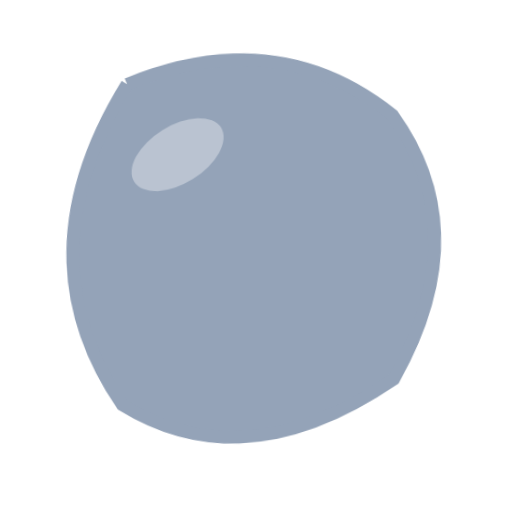
t = 0.00 s
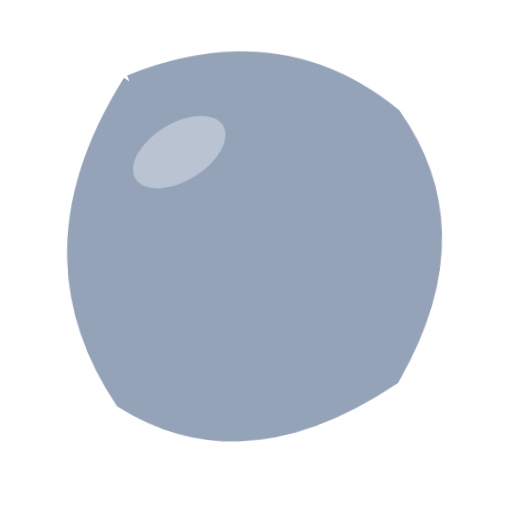
t = 0.40 s
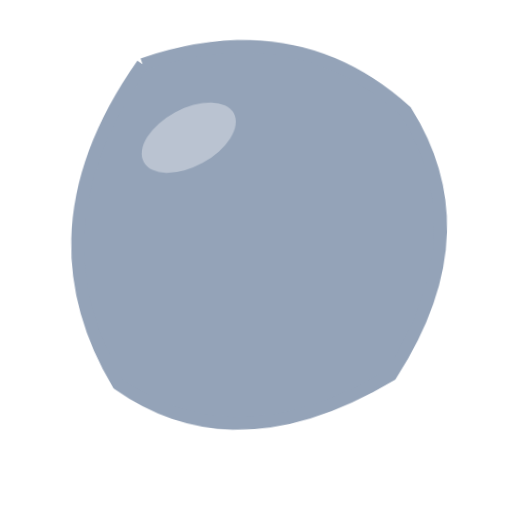
t = 1.20 s
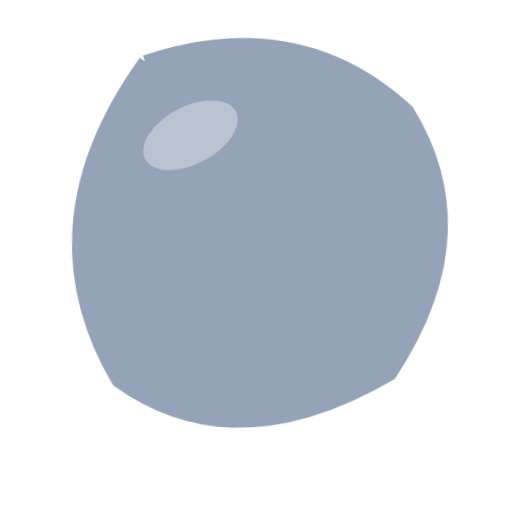
t = 1.60 s
t = 2.00 s: frame unchanged from t = 1.20 s, image omitted
t = 2.80 s: frame unchanged from t = 0.40 s, image omitted

The animated SVG that drew these frames (rendered in a browser with its animation timeline set to each time). Animation: 1 CSS @keyframes rule; one cycle of 3.20 s, repeats indefinitely.

<svg xmlns="http://www.w3.org/2000/svg" viewBox="0 0 320 320" role="img"><title>gray</title><style>@media(prefers-reduced-motion:no-preference){.art{transform-origin:160px 210px;animation:float 3.2s ease-in-out infinite}@keyframes float{0%,100%{transform:translateY(0) rotate(-2deg)}50%{transform:translateY(-9px) rotate(2deg)}}}</style><g class="art"><path d="M85 50Q180 15 250 75Q300 150 245 240Q150 300 75 250Q15 155 85 50" fill="#94A3B8" stroke="#94A3B8" stroke-width="8"/><ellipse cx="115" cy="95" rx="32" ry="18" fill="white" opacity=".35" transform="rotate(-30 115 95)"/></g></svg>
